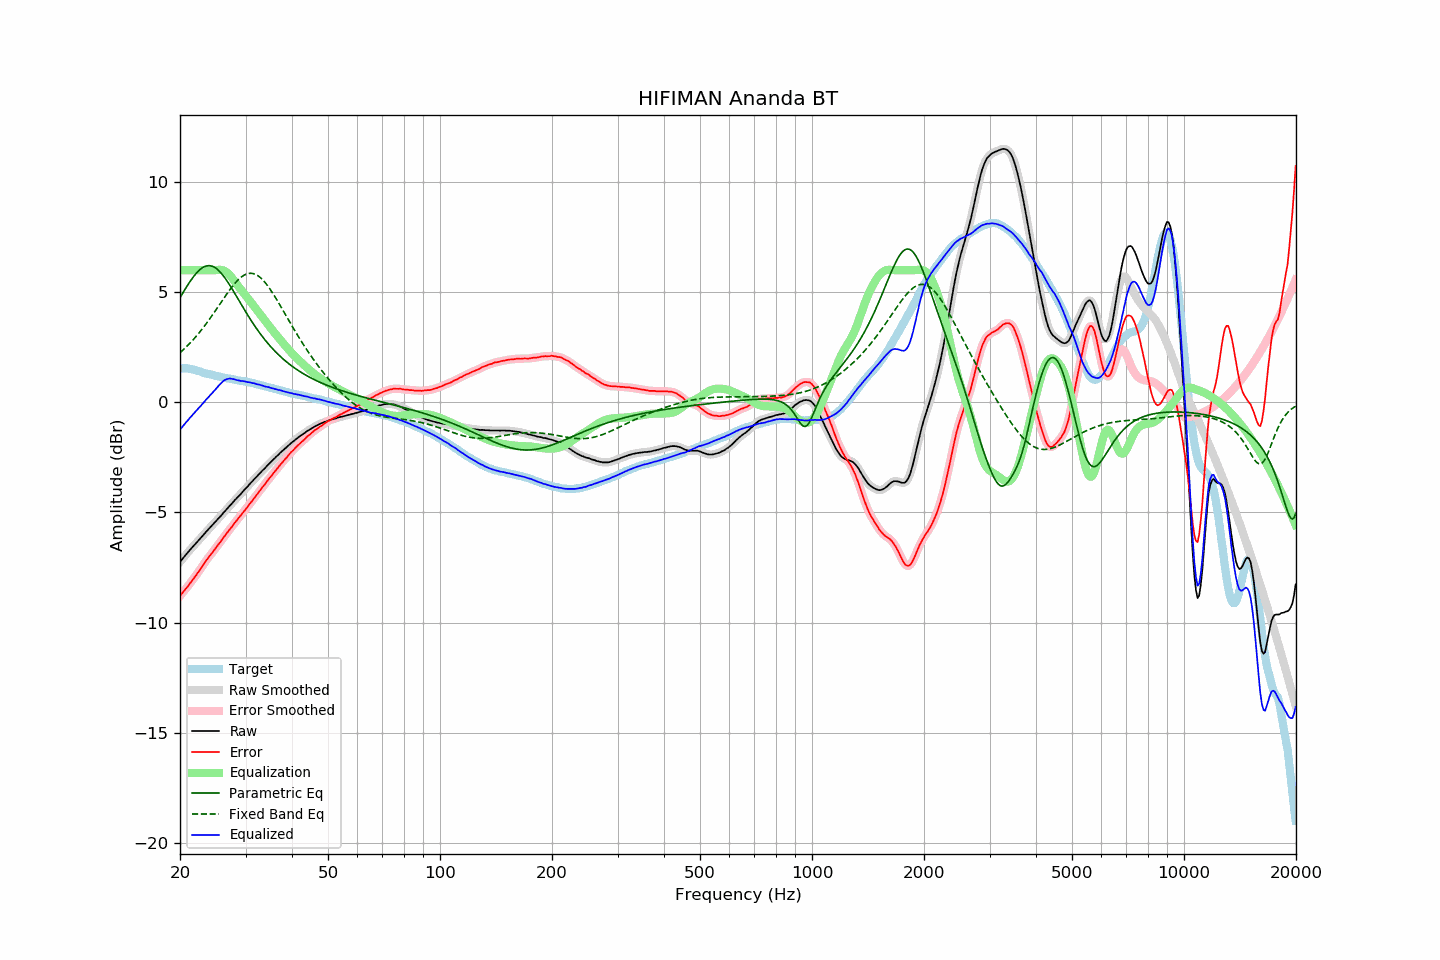

The data file committed next to this chart (first rows):
frequency, raw, error, smoothed, error_smoothed, equalization, parametric_eq, fixed_band_eq, equalized_raw, equalized_smoothed, target
20.00, -7.25, -8.79, -7.25, -8.79, 6.00, 4.76, 2.25, -1.25, -1.25, 1.54
20.20, -7.16, -8.70, -7.16, -8.70, 6.00, 4.88, 2.32, -1.16, -1.16, 1.54
20.40, -7.07, -8.61, -7.07, -8.61, 6.00, 5.00, 2.38, -1.07, -1.07, 1.54
20.61, -6.98, -8.52, -6.98, -8.52, 6.00, 5.12, 2.45, -0.98, -0.98, 1.54
20.81, -6.89, -8.43, -6.89, -8.43, 6.00, 5.23, 2.52, -0.89, -0.89, 1.54
21.02, -6.81, -8.35, -6.80, -8.34, 6.00, 5.35, 2.60, -0.81, -0.80, 1.54
21.23, -6.72, -8.24, -6.72, -8.25, 6.00, 5.46, 2.67, -0.72, -0.72, 1.52
21.44, -6.64, -8.15, -6.64, -8.15, 6.00, 5.57, 2.75, -0.64, -0.64, 1.51
21.66, -6.56, -8.05, -6.56, -8.05, 6.00, 5.67, 2.83, -0.56, -0.56, 1.49
21.87, -6.48, -7.95, -6.48, -7.95, 6.00, 5.76, 2.91, -0.48, -0.48, 1.47
22.09, -6.40, -7.86, -6.40, -7.85, 6.00, 5.85, 2.99, -0.40, -0.40, 1.46
22.31, -6.32, -7.75, -6.32, -7.75, 6.00, 5.93, 3.08, -0.32, -0.32, 1.43
22.54, -6.24, -7.65, -6.23, -7.65, 6.00, 6.00, 3.17, -0.24, -0.23, 1.41
22.76, -6.15, -7.54, -6.15, -7.54, 6.00, 6.06, 3.26, -0.15, -0.15, 1.39
22.99, -6.07, -7.43, -6.07, -7.43, 6.00, 6.11, 3.35, -0.07, -0.07, 1.36
23.22, -5.99, -7.32, -5.98, -7.32, 6.00, 6.16, 3.44, 0.01, 0.02, 1.33
23.45, -5.90, -7.21, -5.90, -7.21, 6.00, 6.18, 3.54, 0.10, 0.10, 1.31
23.69, -5.82, -7.12, -5.82, -7.11, 6.00, 6.20, 3.64, 0.18, 0.18, 1.30
23.92, -5.74, -7.02, -5.74, -7.02, 6.00, 6.21, 3.74, 0.26, 0.26, 1.28
24.16, -5.66, -6.93, -5.66, -6.93, 6.00, 6.20, 3.84, 0.34, 0.34, 1.27
24.40, -5.59, -6.83, -5.58, -6.83, 6.00, 6.18, 3.95, 0.41, 0.42, 1.25
24.65, -5.51, -6.74, -5.51, -6.74, 6.00, 6.15, 4.05, 0.49, 0.49, 1.23
24.89, -5.43, -6.63, -5.43, -6.64, 6.00, 6.11, 4.16, 0.58, 0.58, 1.21
25.14, -5.35, -6.54, -5.35, -6.54, 6.01, 6.05, 4.27, 0.66, 0.66, 1.20
25.39, -5.27, -6.44, -5.27, -6.45, 6.02, 5.99, 4.37, 0.75, 0.75, 1.18
25.65, -5.19, -6.35, -5.19, -6.35, 6.02, 5.91, 4.48, 0.83, 0.83, 1.17
25.91, -5.11, -6.24, -5.10, -6.25, 6.01, 5.83, 4.59, 0.90, 0.90, 1.14
26.16, -5.02, -6.14, -5.02, -6.15, 5.99, 5.74, 4.70, 0.97, 0.97, 1.12
26.43, -4.94, -6.05, -4.94, -6.05, 5.96, 5.64, 4.80, 1.02, 1.02, 1.11
26.69, -4.86, -5.95, -4.86, -5.95, 5.91, 5.54, 4.91, 1.05, 1.05, 1.09
26.96, -4.78, -5.86, -4.78, -5.86, 5.85, 5.43, 5.01, 1.07, 1.07, 1.08
27.23, -4.69, -5.76, -4.70, -5.77, 5.77, 5.32, 5.11, 1.08, 1.08, 1.07
27.50, -4.62, -5.68, -4.61, -5.67, 5.69, 5.20, 5.21, 1.07, 1.07, 1.06
27.77, -4.54, -5.58, -4.53, -5.58, 5.59, 5.08, 5.30, 1.06, 1.06, 1.04
28.05, -4.45, -5.48, -4.45, -5.48, 5.49, 4.96, 5.39, 1.05, 1.04, 1.03
28.33, -4.38, -5.39, -4.37, -5.39, 5.39, 4.83, 5.47, 1.02, 1.02, 1.01
28.62, -4.30, -5.30, -4.30, -5.30, 5.30, 4.71, 5.55, 1.00, 1.00, 1.00
28.90, -4.22, -5.20, -4.22, -5.20, 5.21, 4.59, 5.62, 0.99, 0.98, 0.99
29.19, -4.15, -5.11, -4.14, -5.11, 5.11, 4.46, 5.68, 0.97, 0.97, 0.97
29.48, -4.06, -5.02, -4.06, -5.02, 5.02, 4.34, 5.74, 0.97, 0.96, 0.97
29.78, -3.98, -4.93, -3.98, -4.93, 4.93, 4.22, 5.78, 0.95, 0.95, 0.95
30.08, -3.90, -4.84, -3.90, -4.84, 4.84, 4.10, 5.82, 0.94, 0.94, 0.94
30.38, -3.83, -4.75, -3.82, -4.75, 4.75, 3.98, 5.84, 0.92, 0.92, 0.92
30.68, -3.74, -4.65, -3.74, -4.65, 4.65, 3.86, 5.86, 0.91, 0.91, 0.91
30.99, -3.66, -4.55, -3.66, -4.55, 4.56, 3.74, 5.86, 0.90, 0.90, 0.89
31.30, -3.59, -4.47, -3.58, -4.46, 4.46, 3.63, 5.85, 0.87, 0.88, 0.88
31.61, -3.50, -4.37, -3.51, -4.37, 4.37, 3.52, 5.84, 0.87, 0.86, 0.87
31.93, -3.43, -4.28, -3.43, -4.27, 4.27, 3.41, 5.81, 0.84, 0.84, 0.85
32.24, -3.36, -4.17, -3.35, -4.17, 4.17, 3.31, 5.77, 0.82, 0.82, 0.81
32.57, -3.27, -4.07, -3.27, -4.08, 4.08, 3.21, 5.72, 0.81, 0.80, 0.80
32.89, -3.20, -3.99, -3.19, -3.98, 3.98, 3.11, 5.66, 0.79, 0.79, 0.79
33.22, -3.12, -3.88, -3.12, -3.89, 3.89, 3.01, 5.60, 0.77, 0.77, 0.76
33.55, -3.05, -3.80, -3.05, -3.80, 3.79, 2.91, 5.52, 0.74, 0.74, 0.75
33.89, -2.98, -3.71, -2.97, -3.70, 3.70, 2.82, 5.44, 0.72, 0.72, 0.73
34.23, -2.90, -3.60, -2.90, -3.60, 3.60, 2.73, 5.34, 0.70, 0.70, 0.71
34.57, -2.82, -3.50, -2.82, -3.51, 3.51, 2.65, 5.25, 0.69, 0.69, 0.68
34.92, -2.75, -3.41, -2.75, -3.41, 3.42, 2.56, 5.14, 0.67, 0.67, 0.66
35.27, -2.68, -3.33, -2.68, -3.32, 3.32, 2.48, 5.04, 0.64, 0.65, 0.65
35.62, -2.60, -3.23, -2.60, -3.23, 3.23, 2.40, 4.92, 0.63, 0.63, 0.63
35.97, -2.54, -3.14, -2.53, -3.14, 3.14, 2.33, 4.81, 0.60, 0.61, 0.61
... 635 more rows
